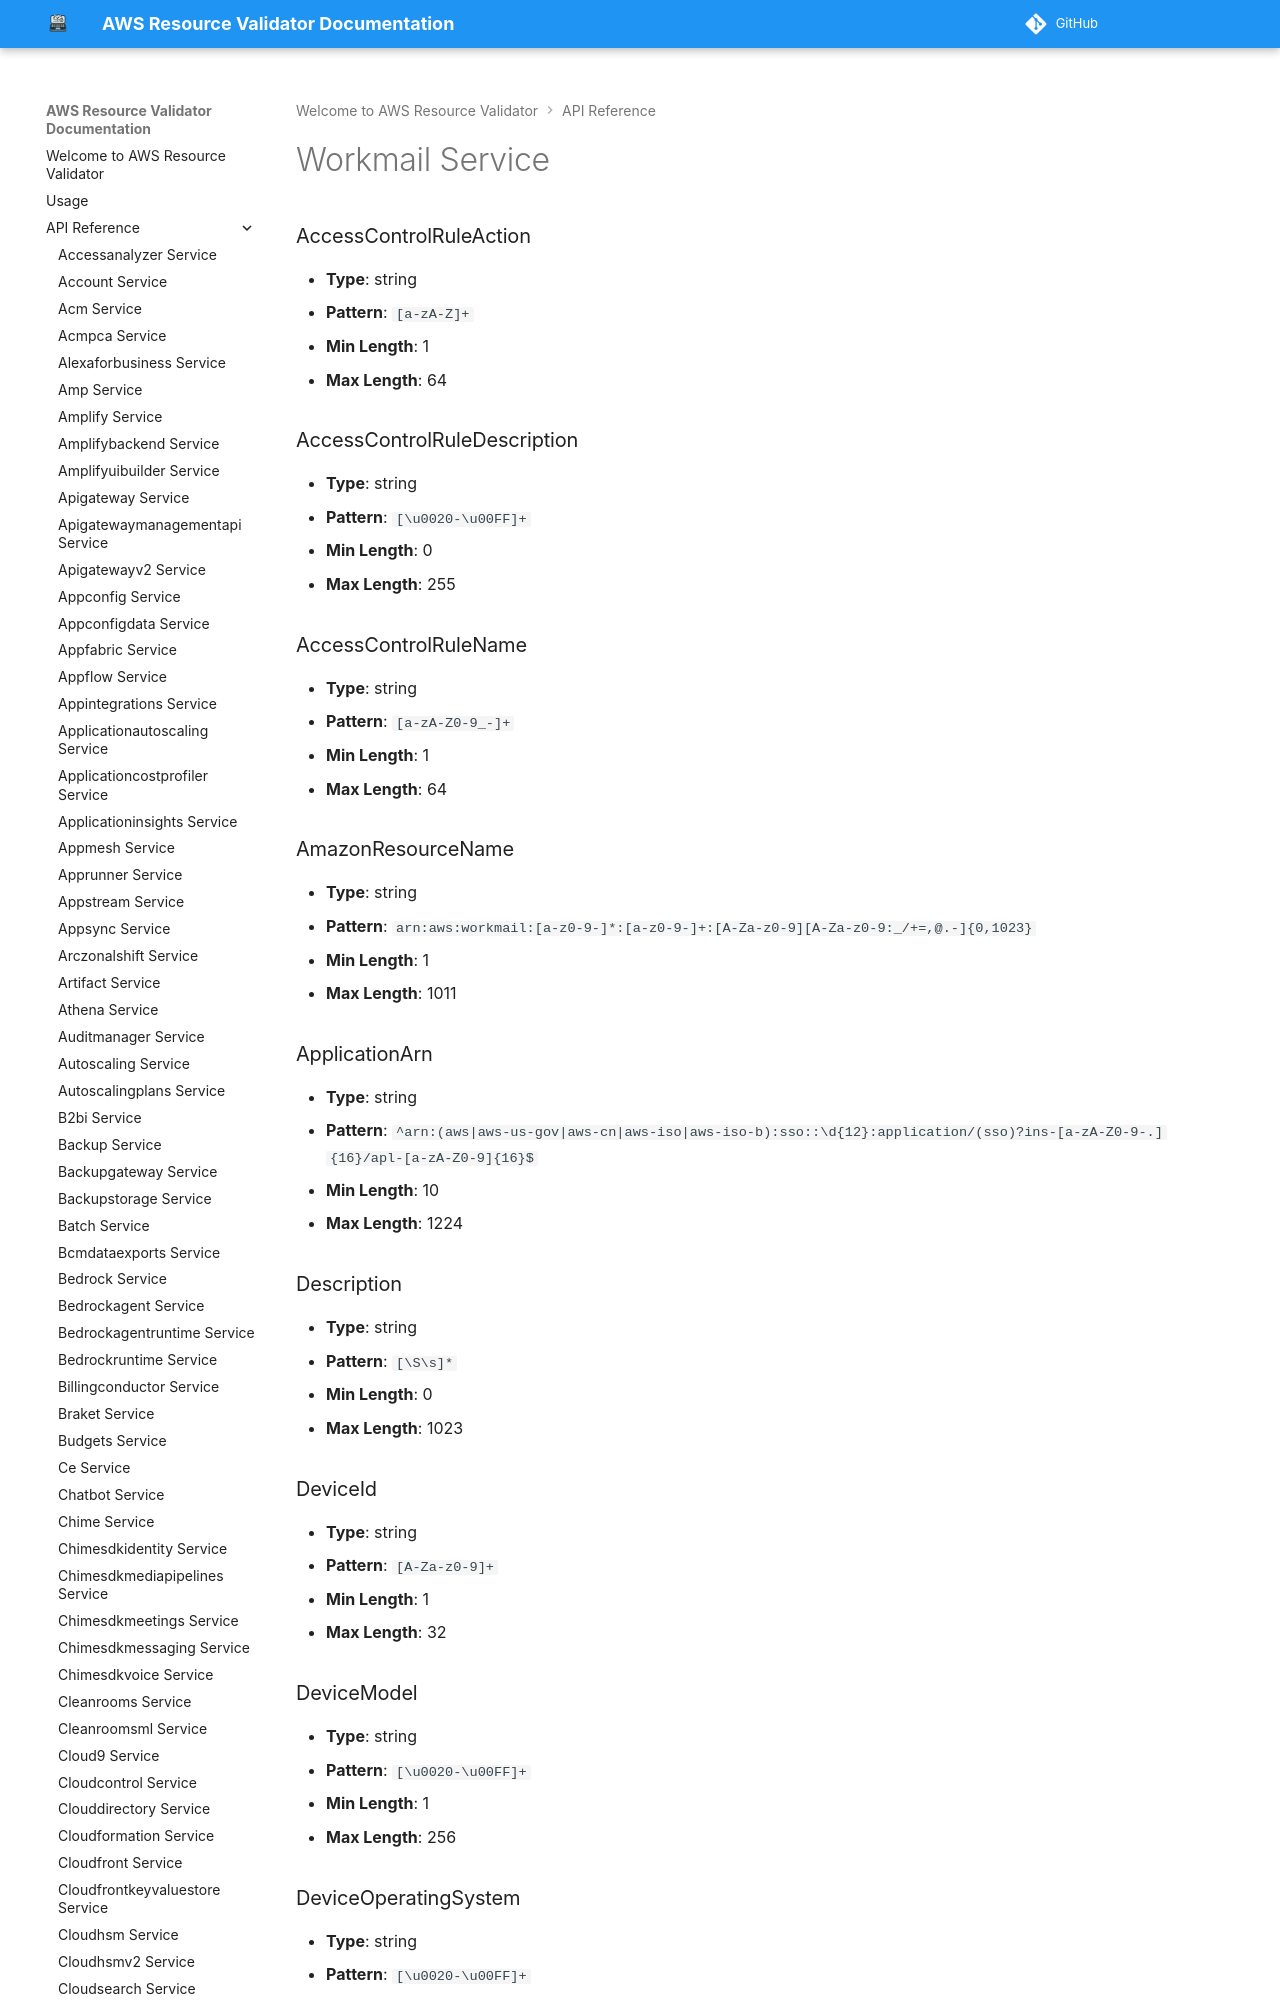

repository: CoreOxide/aws_resource_validator · page: api/workmail/index.html · generator: mkdocs

# Workmail Service

### AccessControlRuleAction
- **Type**: string
- **Pattern**: `[a-zA-Z]+`
- **Min Length**: 1
- **Max Length**: 64

### AccessControlRuleDescription
- **Type**: string
- **Pattern**: `[\u0020-\u00FF]+`
- **Min Length**: 0
- **Max Length**: 255

### AccessControlRuleName
- **Type**: string
- **Pattern**: `[a-zA-Z0-9_-]+`
- **Min Length**: 1
- **Max Length**: 64

### AmazonResourceName
- **Type**: string
- **Pattern**: `arn:aws:workmail:[a-z0-9-]*:[a-z0-9-]+:[A-Za-z0-9][A-Za-z0-9:_/+=,@.-]{0,1023}`
- **Min Length**: 1
- **Max Length**: 1011

### ApplicationArn
- **Type**: string
- **Pattern**: `^arn:(aws|aws-us-gov|aws-cn|aws-iso|aws-iso-b):sso::\d{12}:application/(sso)?ins-[a-zA-Z0-9-.]{16}/apl-[a-zA-Z0-9]{16}$`
- **Min Length**: 10
- **Max Length**: 1224

### Description
- **Type**: string
- **Pattern**: `[\S\s]*`
- **Min Length**: 0
- **Max Length**: 1023

### DeviceId
- **Type**: string
- **Pattern**: `[A-Za-z0-9]+`
- **Min Length**: 1
- **Max Length**: 32

### DeviceModel
- **Type**: string
- **Pattern**: `[\u0020-\u00FF]+`
- **Min Length**: 1
- **Max Length**: 256

### DeviceOperatingSystem
- **Type**: string
- **Pattern**: `[\u0020-\u00FF]+`
- **Min Length**: 1
- **Max Length**: 256
